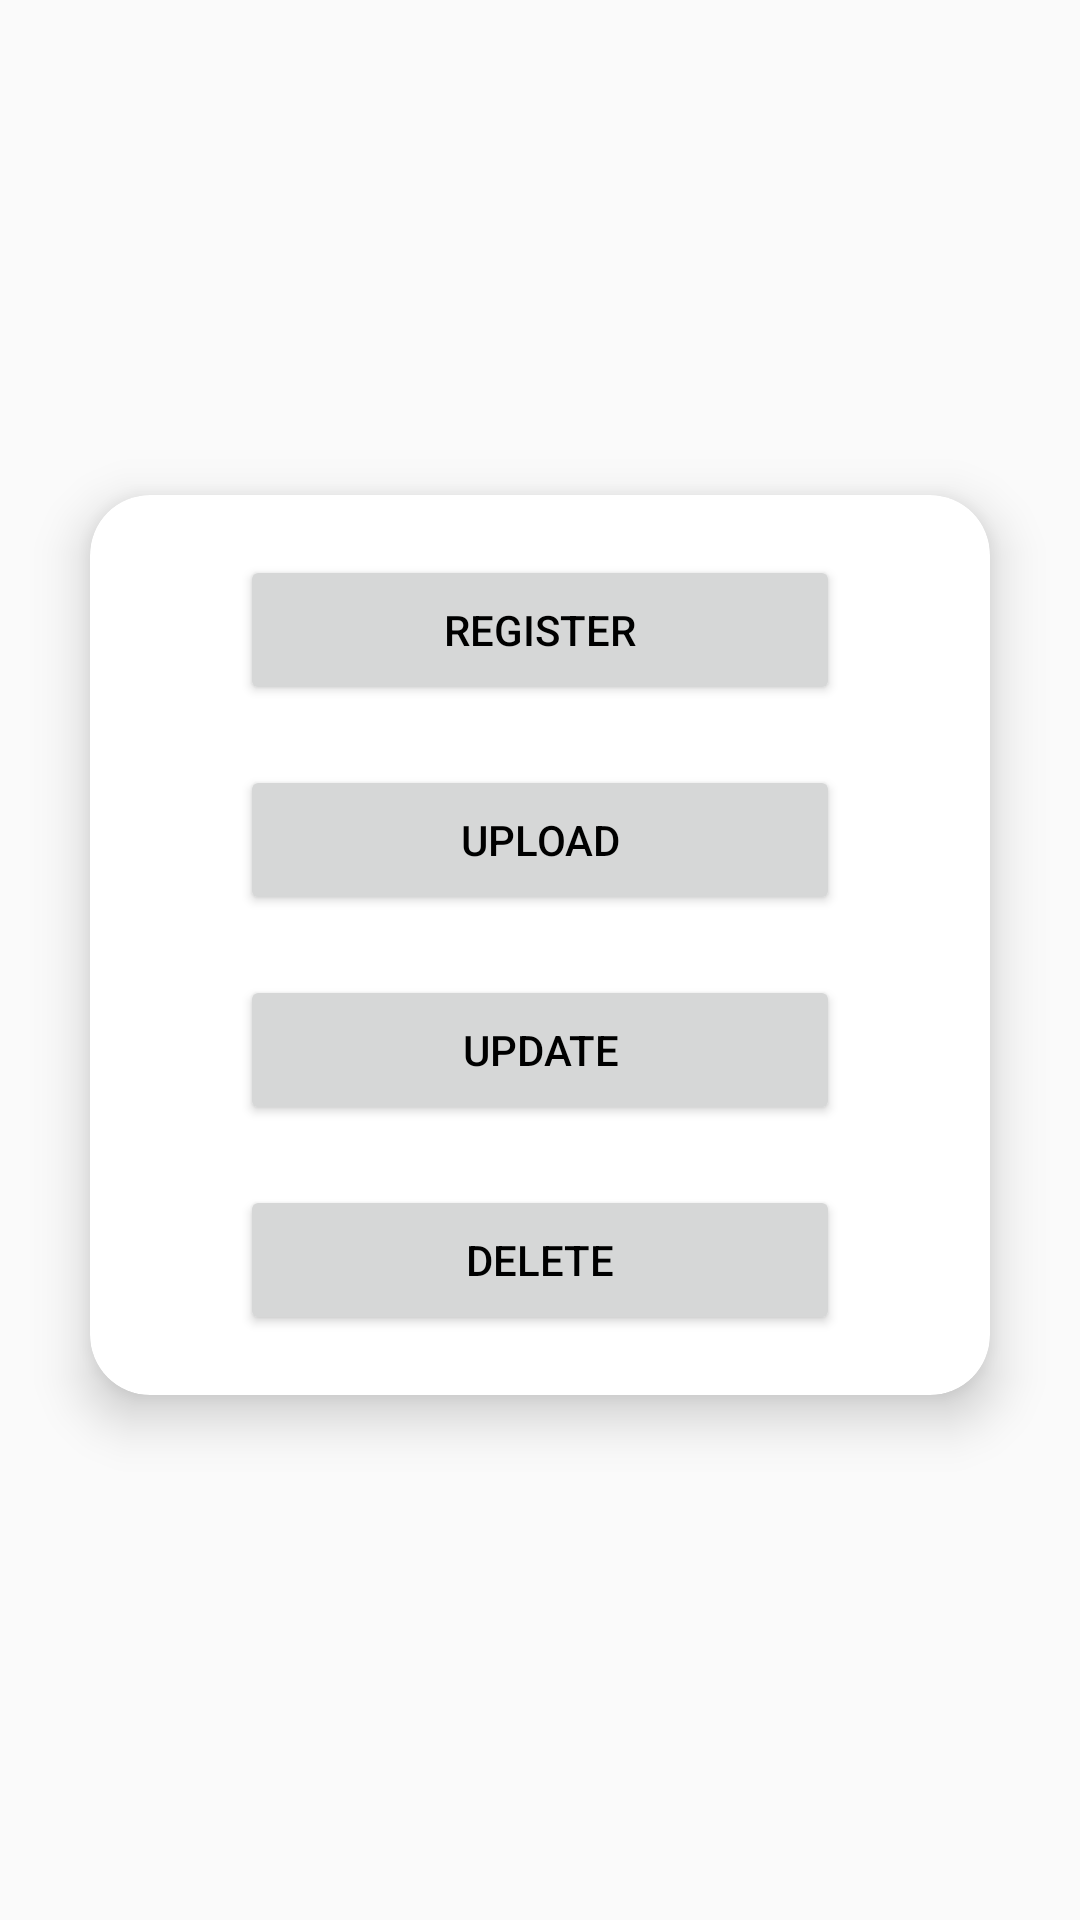

Write the Android layout XML for this screen, with the resource values it uses.
<!-- AndroidManifest.xml: application theme AppTheme -->
<!-- res/layout/activityselect.xml -->
<?xml version="1.0" encoding="utf-8"?>
<LinearLayout xmlns:android="http://schemas.android.com/apk/res/android"
    xmlns:app="http://schemas.android.com/apk/res-auto"
    android:layout_width="match_parent"
    android:layout_height="match_parent"
    android:gravity="center"
    android:orientation="vertical">
    <androidx.cardview.widget.CardView
        android:layout_width="300dp"
        android:layout_height="wrap_content"
        app:cardCornerRadius="20dp"
        app:cardElevation="10dp"
        android:layout_marginTop="0dp"
        android:layout_marginRight="25dp"
        android:layout_marginLeft="25dp"
        android:layout_marginBottom="10dp"
        android:background="@android:color/white"
        >
        <ScrollView
            android:layout_width="match_parent"
            android:layout_height="wrap_content"
            >

            <LinearLayout
                android:layout_width="wrap_content"
                android:layout_height="wrap_content"
                android:layout_gravity="center"
                android:orientation="vertical"
                android:padding="10dp">
                <Button
                    android:id="@+id/register"
                    android:layout_width="200dp"
                    android:layout_height="50dp"
                    android:layout_gravity="center"
                    android:layout_margin="10dp"
                    android:padding="10dp"
                    android:text="Register"
                    android:textColor="@android:color/black" />

                <Button
                    android:id="@+id/upload"
                    android:layout_width="200dp"
                    android:layout_height="50dp"
                    android:layout_gravity="center"
                    android:layout_margin="10dp"
                    android:padding="10dp"
                    android:text="upload"
                    android:textColor="@android:color/black" />
                <Button
                    android:id="@+id/update"
                    android:layout_width="200dp"
                    android:layout_height="50dp"
                    android:layout_gravity="center"
                    android:layout_margin="10dp"
                    android:padding="10dp"
                    android:text="update"
                    android:textColor="@android:color/black" />
                <Button
                    android:id="@+id/delete"
                    android:layout_width="200dp"
                    android:layout_height="50dp"
                    android:layout_gravity="center"
                    android:layout_margin="10dp"
                    android:padding="10dp"
                    android:text="delete"
                    android:textColor="@android:color/black" />

            </LinearLayout>
        </ScrollView>
    </androidx.cardview.widget.CardView>
</LinearLayout>
<!-- resources referenced by this layout -->
<resources>
  <style name="AppTheme" parent="Theme.AppCompat.Light.DarkActionBar">
          
         
           <item name="colorPrimary">@color/colorPrimary</item>
          <item name="colorPrimaryDark">@color/colorPrimaryDark</item>
          <item name="colorAccent">@color/colorAccent</item>
  
      </style>
  <color name="colorPrimary">#8A2BE2</color>
  <color name="colorPrimaryDark">#8A2BE2</color>
  <color name="colorAccent">#D81B60</color>
</resources>
